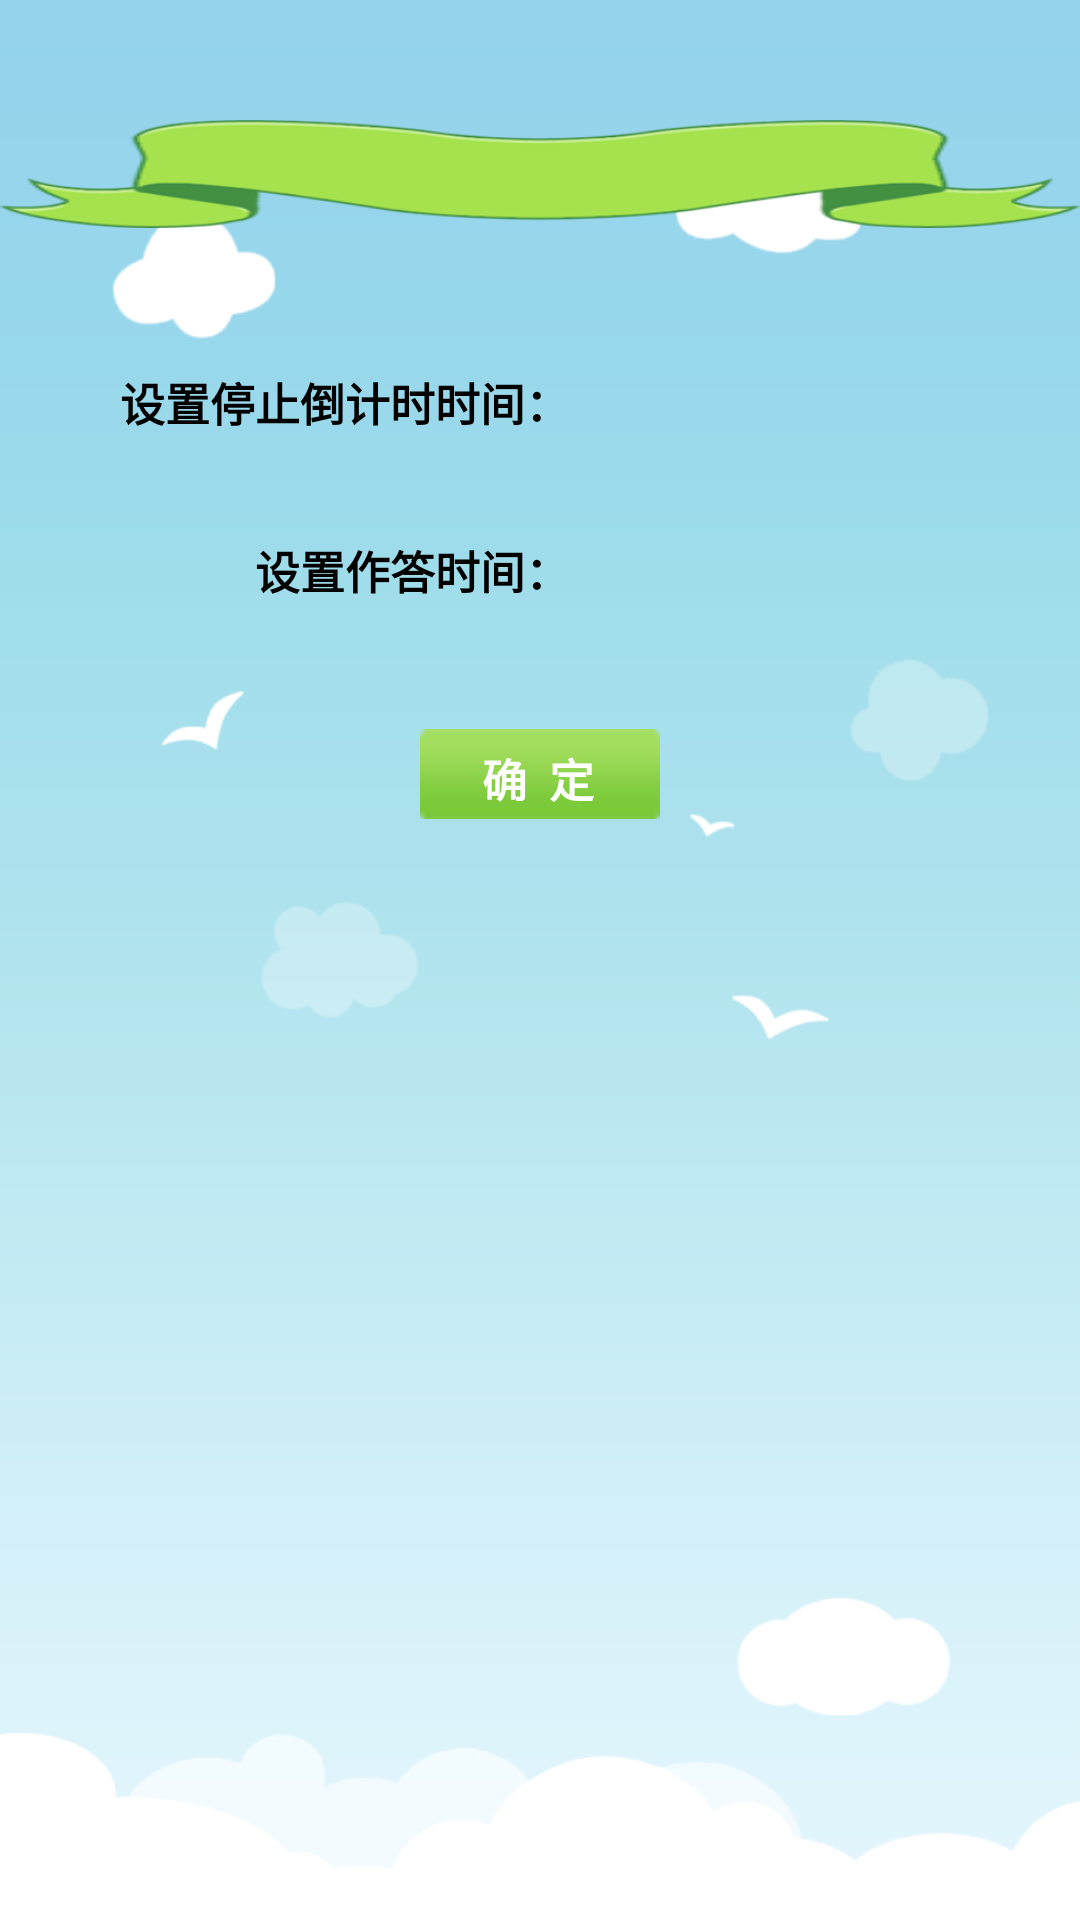

Produce the Android XML layout that renders to this screen, including the resource entries it uses.
<!-- AndroidManifest.xml: application theme AppTheme -->
<!-- res/layout/activity_settime.xml -->
<?xml version="1.0" encoding="utf-8"?>
<LinearLayout xmlns:android="http://schemas.android.com/apk/res/android"
    android:layout_width="fill_parent"
    android:layout_height="match_parent"
    android:background="@drawable/background"
    android:orientation="vertical" >

    <LinearLayout
        android:layout_width="match_parent"
        android:layout_height="wrap_content"
        android:layout_marginTop="40dp"
        android:orientation="vertical" >

        <TextView
            android:id="@+id/textview1"
            style="@style/normalText"
            android:layout_width="wrap_content"
            android:layout_height="36dp"
            android:layout_gravity="right"
            android:background="@drawable/titlebg"
            android:gravity="center"
            android:text="设置游戏时间"
            android:textColor="#000000"
            android:textStyle="bold" />
    </LinearLayout>

    <TableLayout
        android:layout_width="match_parent"
        android:layout_height="wrap_content"
        android:layout_marginLeft="10dp"
        android:layout_marginRight="10dp"
        android:layout_marginTop="40dp" >

        <TableRow
            android:id="@+id/tableRow1"
            android:layout_width="wrap_content"
            android:layout_height="wrap_content" >

            <TextView
                android:id="@+id/textview1"
                style="@style/normalText"
                android:layout_width="wrap_content"
                android:layout_height="36dp"
                android:layout_gravity="right"
                android:layout_marginLeft="15dp"
                android:gravity="center"
                android:text="设置停止倒计时时间："
                android:textColor="#000000"
                android:textStyle="bold" />

            <EditText
                android:id="@+id/stopTime"
                android:layout_width="fill_parent"
                android:layout_height="fill_parent"
                android:layout_marginLeft="8dp"
                android:background="@drawable/bg_edittext"
                android:ems="10"
                android:inputType="number" 
                android:padding="5dip"
                android:singleLine="true"
                android:textSize="15sp" />
        </TableRow>

        <TableRow
            android:id="@+id/tableRow3"
            android:layout_width="wrap_content"
            android:layout_height="wrap_content"
            android:layout_marginTop="20dp" >

            <TextView
                android:id="@+id/textview3"
                style="@style/normalText"
                android:layout_width="wrap_content"
                android:layout_height="36dp"
                android:layout_gravity="right"
                android:layout_marginLeft="15dp"
                android:gravity="center"
                android:text="设置作答时间："
                android:textColor="#000000"
                android:textStyle="bold" />

            <EditText
                android:id="@+id/startTime"
                android:layout_width="fill_parent"
                android:layout_height="fill_parent"
                android:layout_marginLeft="8dp"
                android:background="@drawable/bg_edittext"
                android:ems="10"
                android:inputType="number" 
                android:padding="5dip"
                android:singleLine="true"
                android:textSize="15sp" />
        </TableRow>
    </TableLayout>

    <LinearLayout
        android:layout_width="fill_parent"
        android:layout_height="40dp"
        android:layout_marginTop="30dp"
        android:gravity="center" >

        <Button
            android:id="@+id/timebtn"
            android:layout_width="80dp"
            android:layout_height="30dp"
            android:background="@drawable/btn"
            android:text="确  定"
            android:textColor="#FFFFFF"
            android:textSize="15sp"
            android:textStyle="bold" />
    </LinearLayout>

</LinearLayout>
<!-- resources referenced by this layout -->
<resources>
  <!-- drawable background: png bitmap (drawable-ldpi, 17348 bytes) -->
  <!-- drawable btn: png bitmap (drawable-ldpi, 404 bytes) -->
  <!-- drawable titlebg: png bitmap (drawable-ldpi, 15705 bytes) -->
  <style name="normalText" parent="@android:style/TextAppearance">
          <item name="android:textColor">#FFFFFFFF</item>
          <item name="android:textSize">15sp</item>
      </style>
  <style name="AppTheme" parent="AppBaseTheme">
          
      </style>
  <style name="AppBaseTheme" parent="Theme.AppCompat.Light">
          
      </style>
</resources>
